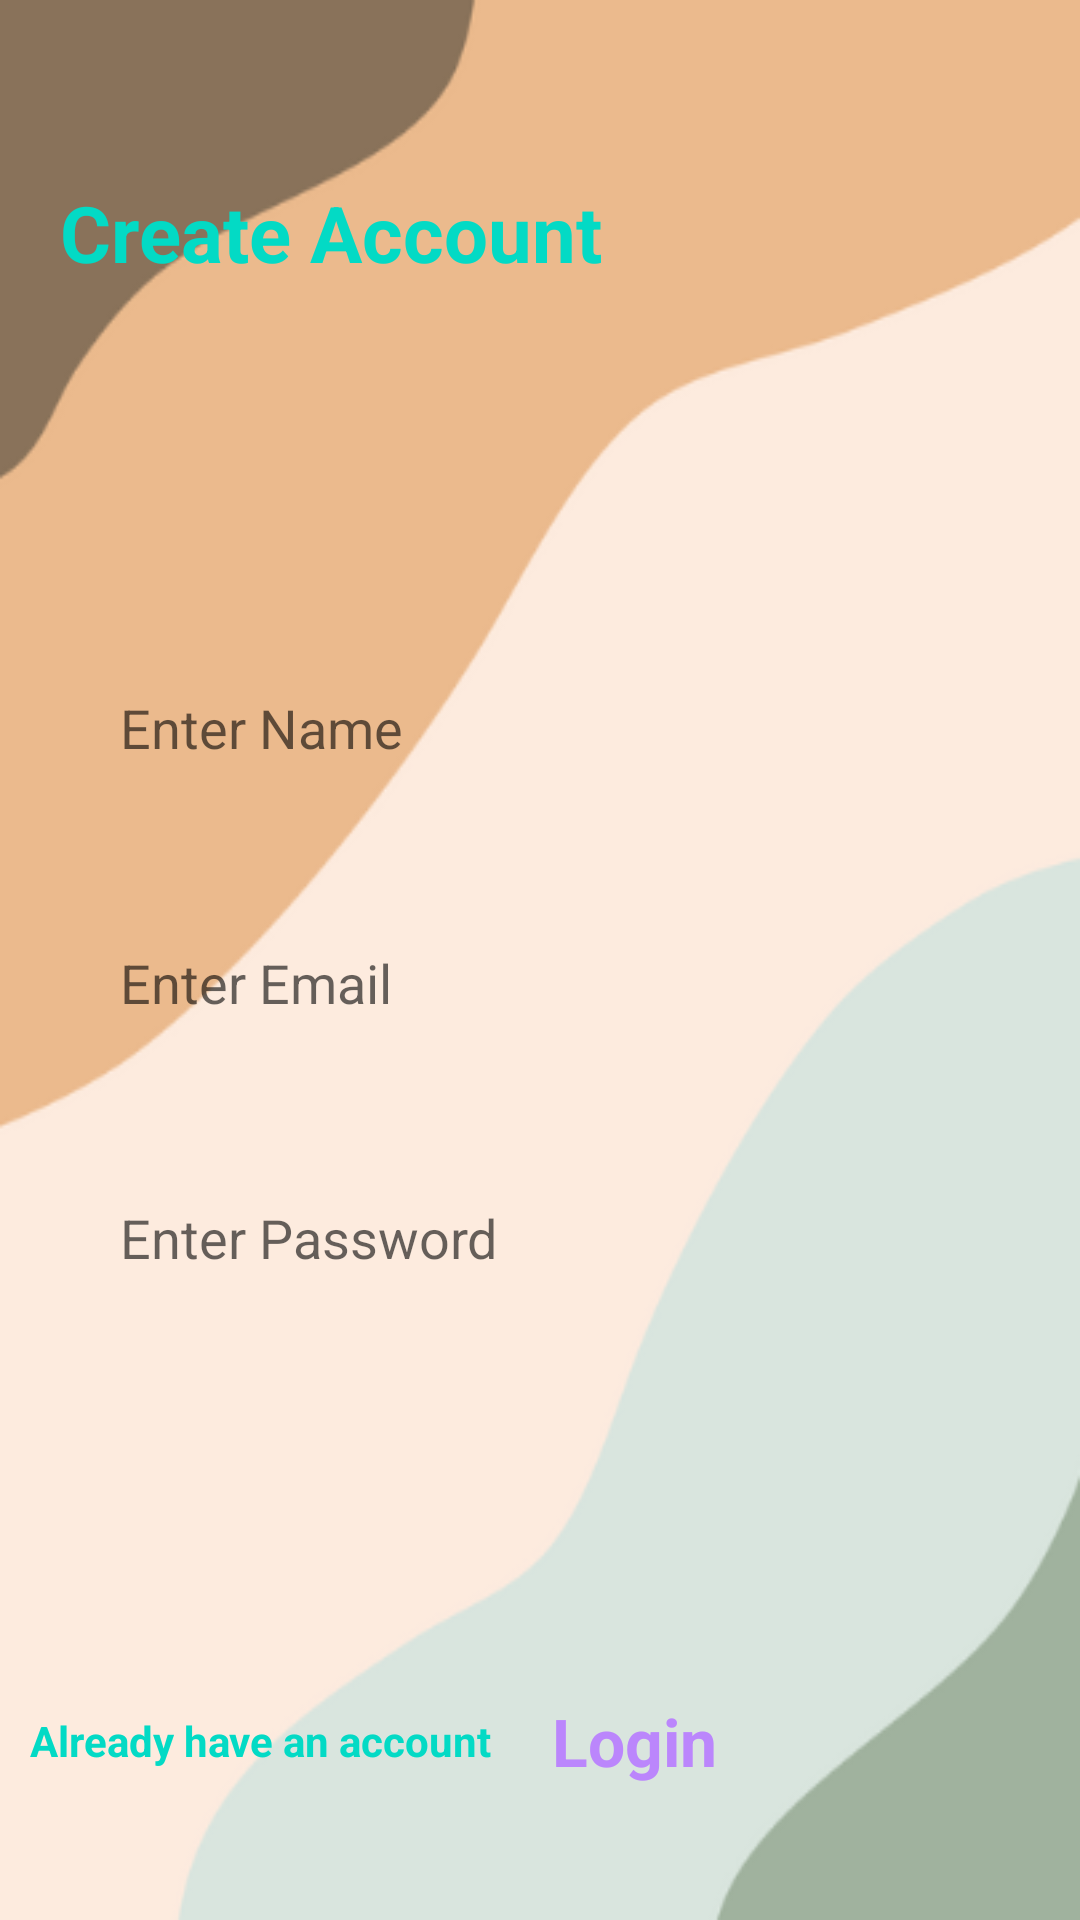

This screen was rendered from an Android layout file. Write that file and the resources it references.
<!-- AndroidManifest.xml: application theme Theme.NewsShort -->
<!-- res/layout/activity_sign_up.xml -->
<?xml version="1.0" encoding="utf-8"?>
<androidx.constraintlayout.widget.ConstraintLayout xmlns:android="http://schemas.android.com/apk/res/android"
xmlns:app="http://schemas.android.com/apk/res-auto"
xmlns:tools="http://schemas.android.com/tools"
android:layout_width="match_parent"
android:layout_height="match_parent"
android:background="@drawable/sing_back"
tools:context=".SignUpActivity">

<TextView
    android:id="@+id/textView"
    android:layout_width="wrap_content"
    android:layout_height="wrap_content"
    android:text="Create Account"
    android:textColor="@color/teal_200"
    android:textSize="26sp"
    android:textStyle="bold"
    android:layout_marginStart="20dp"
    android:layout_marginTop="60dp"
    app:layout_constraintStart_toStartOf="parent"
    app:layout_constraintTop_toTopOf="parent" />

<EditText
    android:id="@+id/sinName"
    android:layout_width="0dp"
    android:layout_height="wrap_content"
    android:layout_marginStart="20dp"
    android:layout_marginTop="120dp"
    android:layout_marginEnd="20dp"
    android:background="@drawable/edit_back"
    android:hint="Enter Name"
    android:minHeight="55dp"
    android:inputType="textMultiLine"
    android:paddingStart="20dp"
    app:layout_constraintEnd_toEndOf="parent"
    app:layout_constraintStart_toStartOf="parent"
    app:layout_constraintTop_toBottomOf="@+id/textView" />

<EditText
    android:id="@+id/sinEmail"
    android:layout_width="0dp"
    android:layout_height="wrap_content"
    android:layout_marginStart="20dp"
    android:layout_marginTop="30dp"
    android:layout_marginEnd="20dp"
    android:background="@drawable/edit_back"
    android:hint="Enter Email"
    android:inputType="textEmailAddress"
    android:minHeight="55dp"
    android:paddingStart="20dp"
    app:layout_constraintEnd_toEndOf="parent"
    app:layout_constraintStart_toStartOf="parent"
    app:layout_constraintTop_toBottomOf="@+id/sinName" />

<EditText
    android:id="@+id/sinPass"
    android:layout_width="0dp"
    android:layout_height="wrap_content"
    android:layout_marginStart="20dp"
    android:layout_marginTop="30dp"
    android:layout_marginEnd="20dp"
    android:background="@drawable/edit_back"
    android:hint="Enter Password"
    android:inputType="textPassword"
    android:minHeight="55dp"
    android:paddingStart="20dp"
    app:layout_constraintEnd_toEndOf="parent"
    app:layout_constraintStart_toStartOf="parent"
    app:layout_constraintTop_toBottomOf="@+id/sinEmail" />

<ImageButton
    android:id="@+id/iBSignUp"
    android:layout_width="50dp"
    android:layout_height="50dp"
    android:layout_marginTop="30dp"
    android:background="@drawable/edit_back"
    android:src="@drawable/round_arrow_right_alt_24"
    app:layout_constraintEnd_toEndOf="@+id/sinPass"
    app:layout_constraintStart_toStartOf="@+id/sinPass"
    app:layout_constraintTop_toBottomOf="@+id/sinPass" />

<TextView
    android:id="@+id/textView2"
    android:layout_width="wrap_content"
    android:layout_height="wrap_content"
    android:layout_marginStart="10dp"
    android:text="Already have an account"
    android:textColor="@color/teal_200"
    android:textStyle="bold"
    app:layout_constraintBottom_toBottomOf="parent"
    app:layout_constraintStart_toStartOf="parent"
    app:layout_constraintTop_toBottomOf="@+id/iBSignUp" />

<TextView
    android:id="@+id/goLogin"
    android:layout_width="wrap_content"
    android:layout_height="wrap_content"
    android:text="Login"
    android:layout_marginStart="20dp"
    android:textStyle="bold"
    android:textSize="22sp"
    android:textColor="@color/purple_200"
    app:layout_constraintBottom_toBottomOf="@+id/textView2"
    app:layout_constraintStart_toEndOf="@+id/textView2"
    app:layout_constraintTop_toTopOf="@+id/textView2" />


</androidx.constraintlayout.widget.ConstraintLayout>
<!-- resources referenced by this layout -->
<resources>
  <color name="purple_200">#FFBB86FC</color>
  <color name="teal_200">#FF03DAC5</color>
  <!-- drawable sing_back: png bitmap (drawable, 15538 bytes) -->
  <style name="Theme.NewsShort" parent="Theme.MaterialComponents.Light.NoActionBar">
          
          <item name="colorPrimary">@color/pcolor</item>
          <item name="colorPrimaryVariant">@color/purple_700</item>
          <item name="colorOnPrimary">@color/white</item>
          
          <item name="colorSecondary">@color/teal_200</item>
          <item name="colorSecondaryVariant">@color/teal_700</item>
          <item name="colorOnSecondary">@color/black</item>
          
          <item name="android:statusBarColor">?attr/colorPrimaryVariant</item>
          
  
      </style>
  <color name="pcolor">#1AACFA</color>
  <color name="purple_700">#FF3700B3</color>
  <color name="white">#FFFFFFFF</color>
  <color name="teal_700">#FF018786</color>
  <color name="black">#FF000000</color>
</resources>
